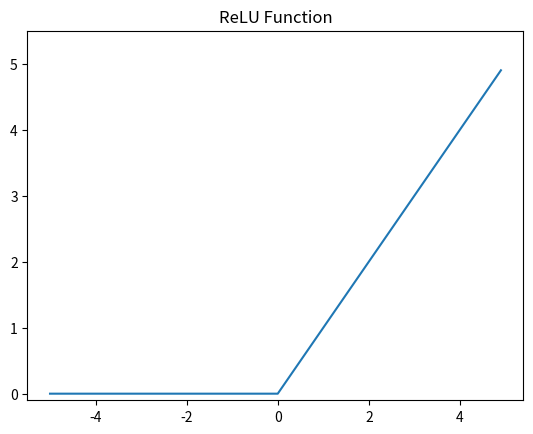

This chart was generated by the following Python code:
import numpy as np
import matplotlib.pylab as plt

def relu(x):
    return np.maximum(0, x)

x = np.arange(-5.0,5.0,0.1)
y = relu(x)

plt.plot(x,y)
plt.ylim(-0.1,5.5)
plt.title('ReLU Function')
plt.show()